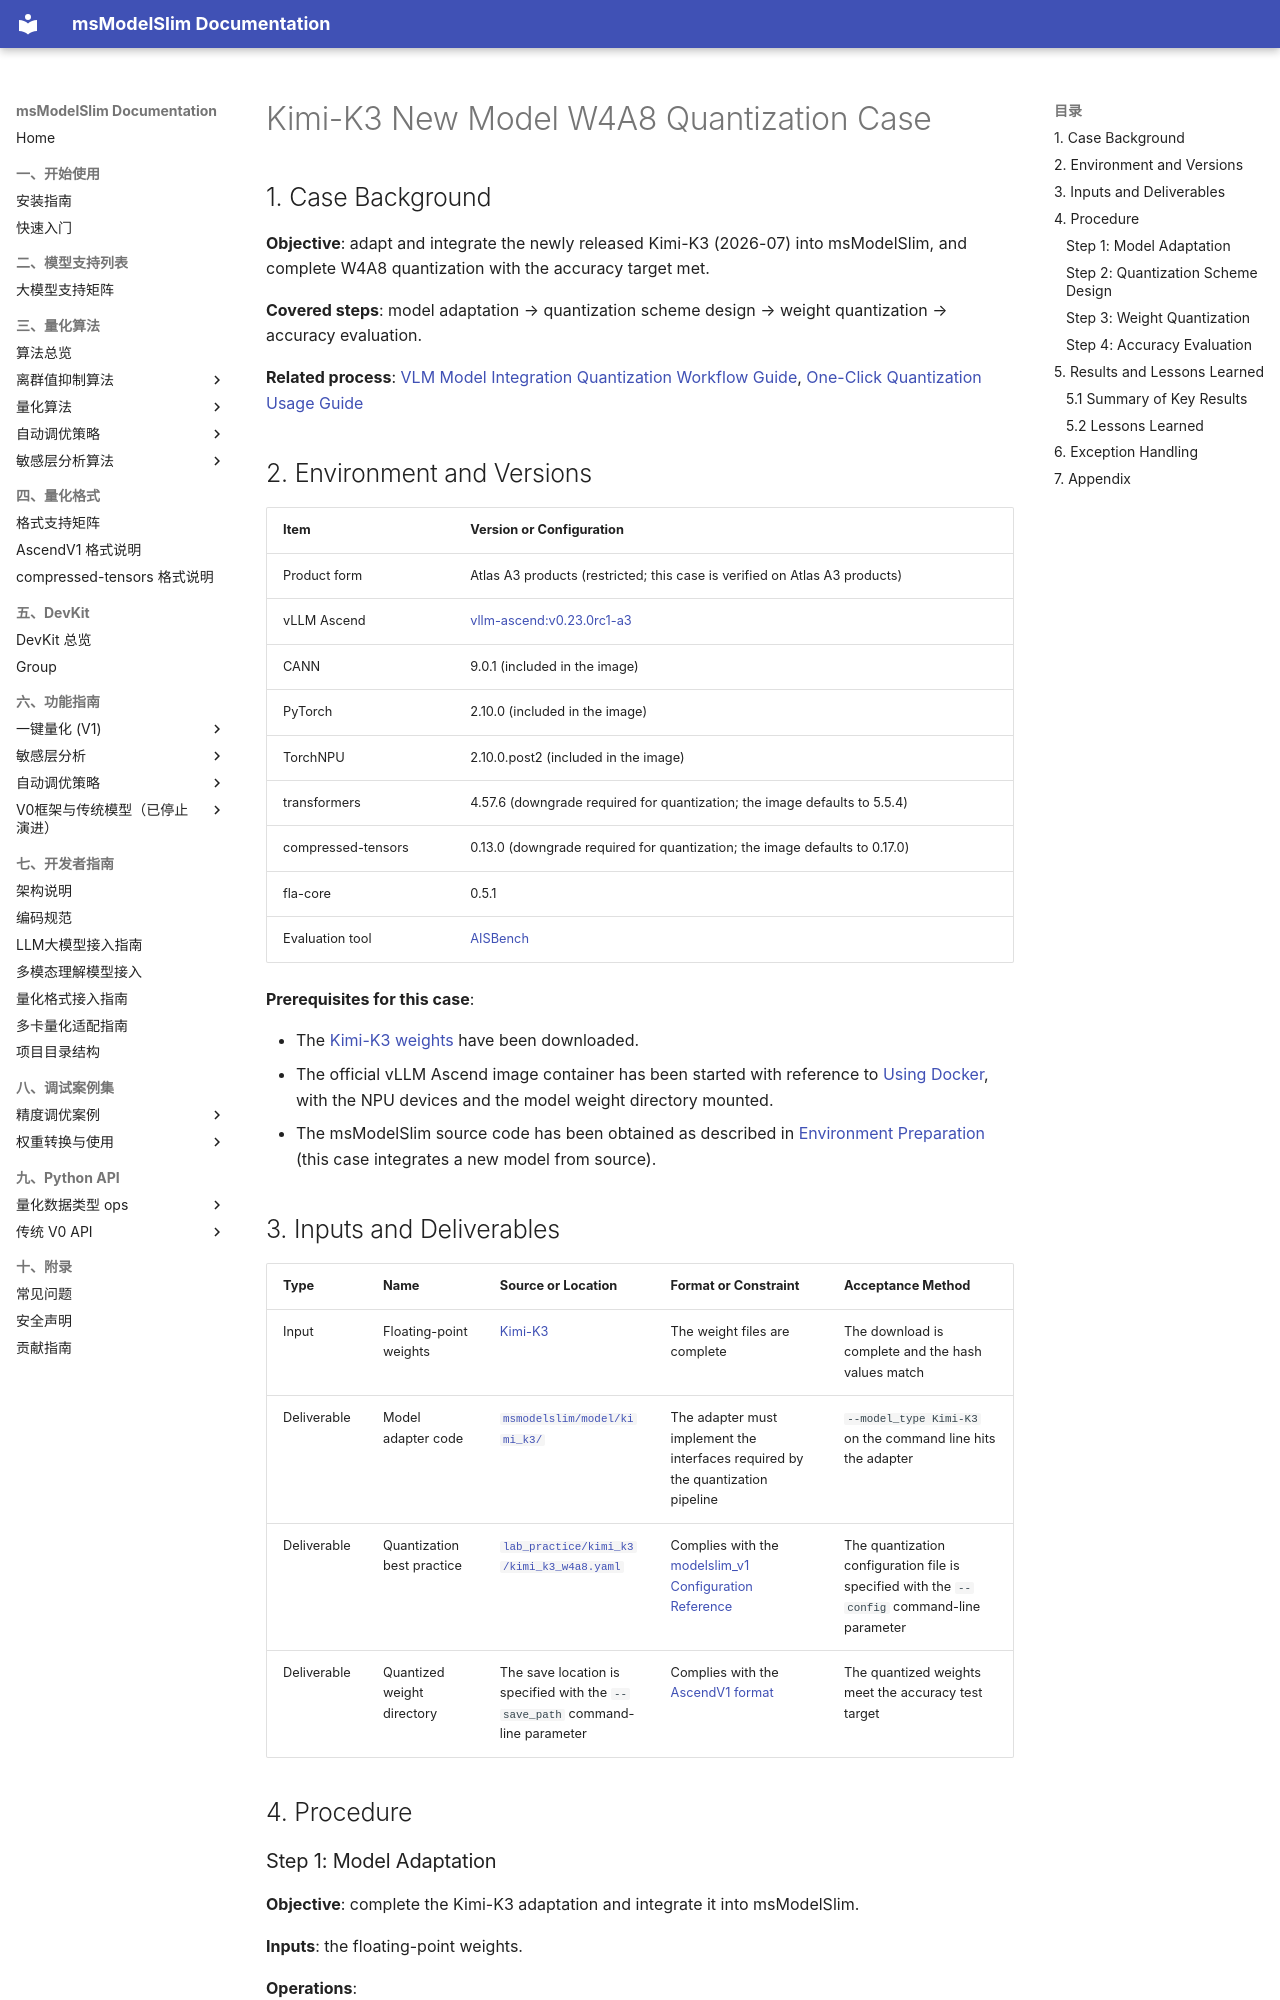

repository: Ascend/msmodelslim · page: en/best_practices/kimi_k3_adaptation_case/index.html · generator: mkdocs

# Kimi-K3 New Model W4A8 Quantization Case

## 1. Case Background

**Objective**: adapt and integrate the newly released Kimi-K3 (2026-07) into msModelSlim, and complete W4A8 quantization with the accuracy target met.

**Covered steps**: model adaptation → quantization scheme design → weight quantization → accuracy evaluation.

**Related process**: [VLM Model Integration Quantization Workflow Guide](../knowledge_base/ptq/vlm/integration_guide_vision_transformer_quantization.md), [One-Click Quantization Usage Guide](../user_guide/usage_one_click_quantization.md)

## 2. Environment and Versions

| Item | Version or Configuration |
| --- | --- |
| Product form | Atlas A3 products (restricted; this case is verified on Atlas A3 products) |
| vLLM Ascend | [vllm-ascend:v0.23.0rc1-a3](https://quay.io/repository/ascend/vllm-ascend?tab=tags&tag=v0.23.0rc1-a3) |
| CANN | 9.0.1 (included in the image) |
| PyTorch | 2.10.0 (included in the image) |
| TorchNPU | 2.10.0.post2 (included in the image) |
| transformers | 4.57.6 (downgrade required for quantization; the image defaults to 5.5.4) |
| compressed-tensors | 0.13.0 (downgrade required for quantization; the image defaults to 0.17.0) |
| fla-core | 0.5.1 |
| Evaluation tool | [AISBench](https://github.com/AISBench/benchmark) |

**Prerequisites for this case**:

- The [Kimi-K3 weights](https://huggingface.co/moonshotai/Kimi-K3) have been downloaded.
- The official vLLM Ascend image container has been started with reference to [Using Docker](https://docs.vllm.ai/projects/ascend/en/v0.23.0/installation.html#set-up-using-docker), with the NPU devices and the model weight directory mounted.
- The msModelSlim source code has been obtained as described in [Environment Preparation](../install_guide/install_guide.md#231-environment-preparation) (this case integrates a new model from source).

## 3. Inputs and Deliverables

| Type | Name | Source or Location | Format or Constraint | Acceptance Method |
| --- | --- | --- | --- | --- |
| Input | Floating-point weights | [Kimi-K3](https://huggingface.co/moonshotai/Kimi-K3) | The weight files are complete | The download is complete and the hash values match |
| Deliverable | Model adapter code | [`msmodelslim/model/kimi_k3/`](../../../msmodelslim/model/kimi_k3/) | The adapter must implement the interfaces required by the quantization pipeline | `--model_type Kimi-K3` on the command line hits the adapter |
| Deliverable | Quantization best practice | [`lab_practice/kimi_k3/kimi_k3_w4a8.yaml`](../../../lab_practice/kimi_k3/kimi_k3_w4a8.yaml) | Complies with the [modelslim_v1 Configuration Reference](../api_reference/config/quant/modelslim_v1.md) | The quantization configuration file is specified with the `--config` command-line parameter |
| Deliverable | Quantized weight directory | The save location is specified with the `--save_path` command-line parameter | Complies with the [AscendV1 format](../knowledge_base/quantization_format/ascendv1/ascendv1_usage.md) | The quantized weights meet the accuracy test target |

## 4. Procedure
